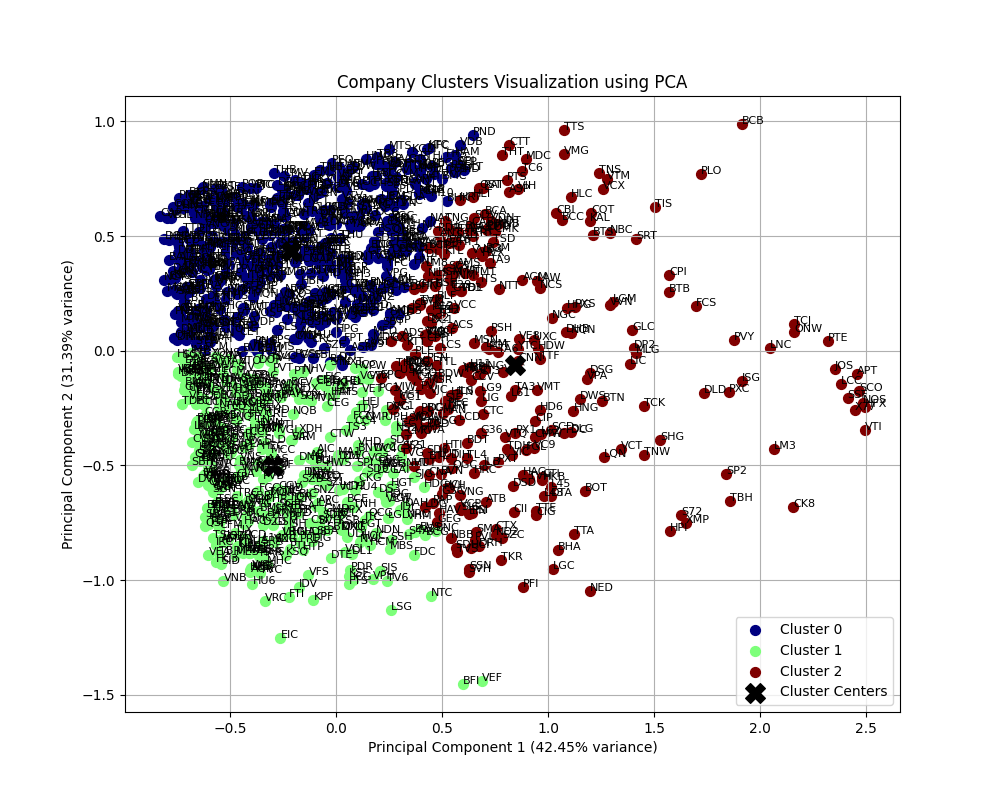

Values plotted in this chart, from the file beside it:
, 0
A32, 0
AAM, 1
AAS, 1
AAT, 1
AAV, 1
ABC, 0
ABI, 1
ABS, 0
ACE, 0
ACL, 0
ACS, 2
ACV, 1
ADC, 0
ADP, 0
ADS, 2
AFX, 0
AG1, 0
AGG, 1
AGM, 2
AGP, 0
AGR, 1
AGX, 0
AIC, 1
AIG, 0
AMC, 0
AME, 0
AMP, 2
AMS, 2
AMV, 1
ANT, 2
ANV, 0
APC, 1
APF, 0
APH, 0
APL, 0
APT, 2
ARM, 0
ASM, 0
ASP, 2
AST, 0
ATB, 2
ATS, 0
AVC, 1
BAF, 0
BAL, 0
BAX, 1
BBH, 0
BBM, 0
BBS, 0
BCA, 2
BCB, 2
BCC, 2
BCE, 1
BCF, 0
BCG, 1
BCP, 2
BCV, 1
BDB, 0
BDG, 0
BDT, 2
... 1,178 more rows
